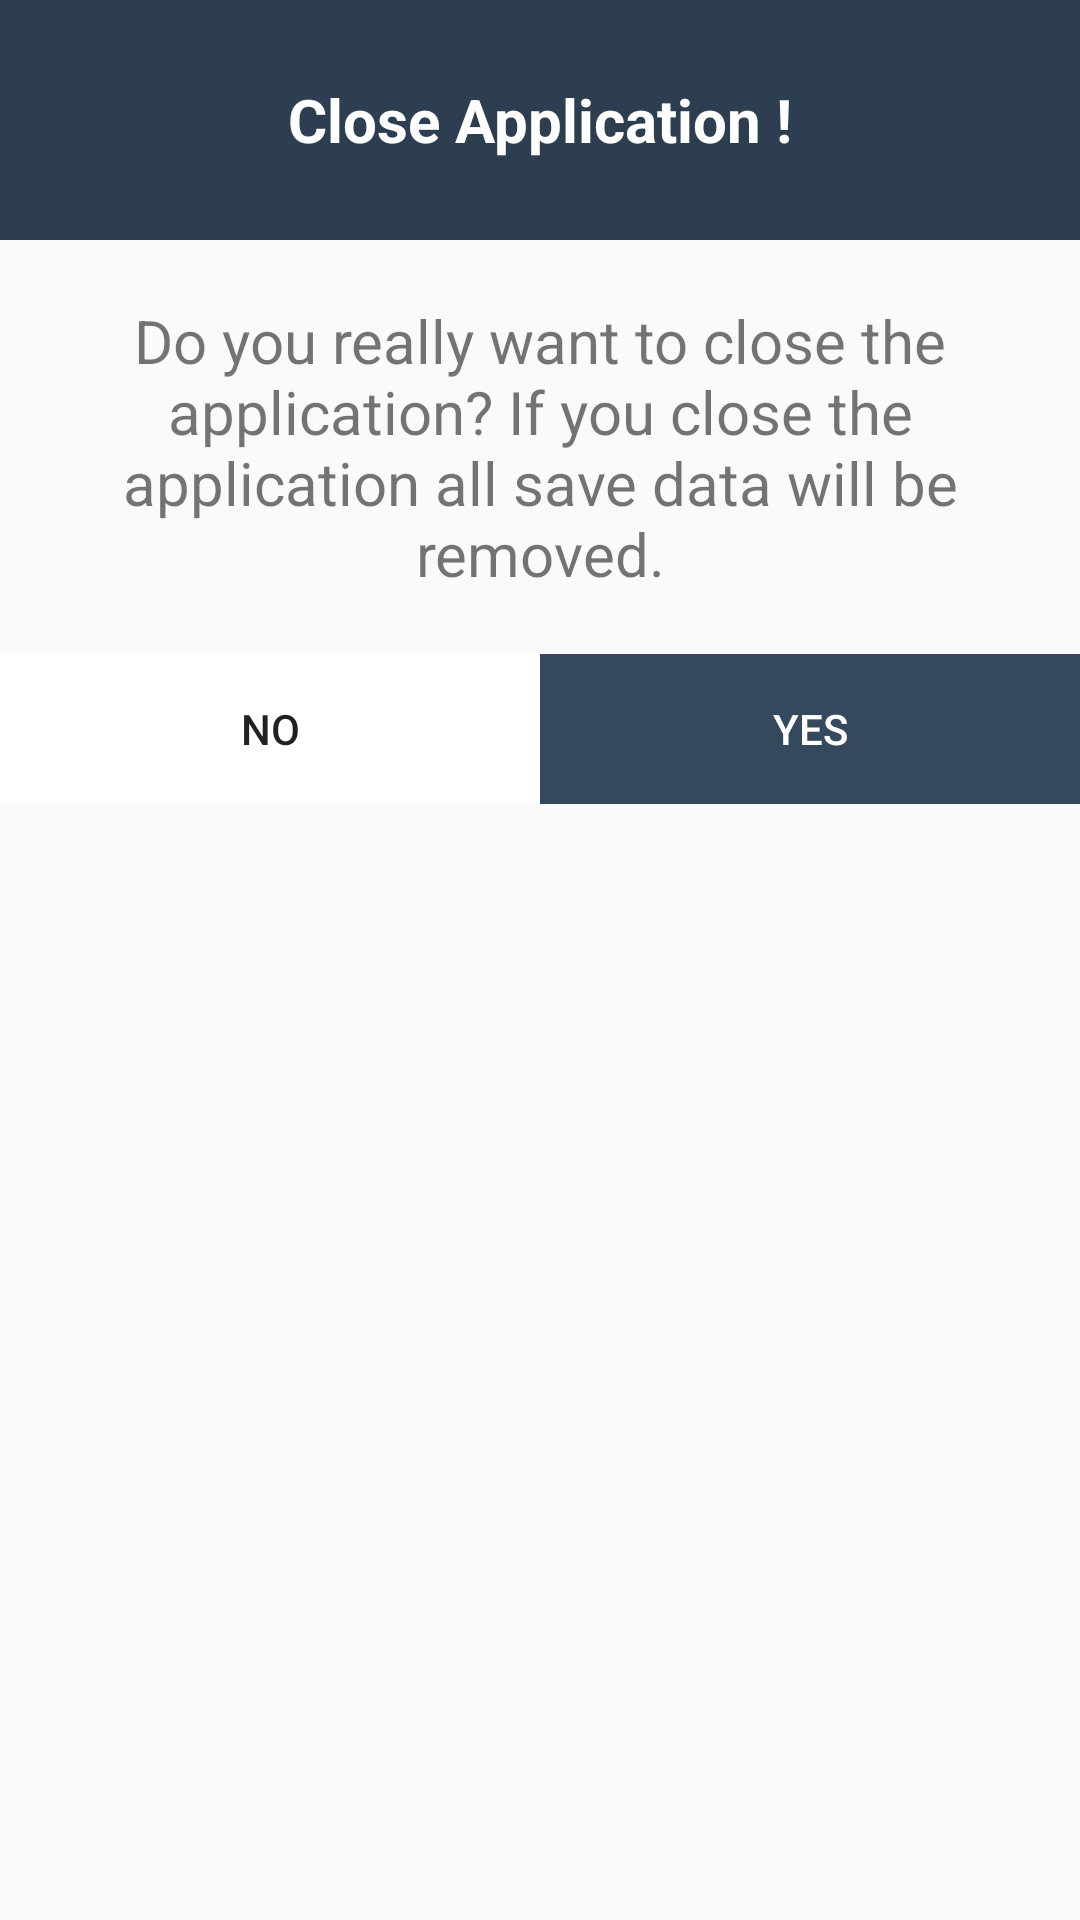

This screen was rendered from an Android layout file. Write that file and the resources it references.
<!-- AndroidManifest.xml: application theme AppTheme -->
<!-- res/layout/close_app_layout.xml -->
<?xml version="1.0" encoding="utf-8"?>
<LinearLayout xmlns:android="http://schemas.android.com/apk/res/android"
    android:layout_width="match_parent"
    android:layout_height="wrap_content"
    android:orientation="vertical">

    <TextView
        android:layout_width="match_parent"
        android:layout_height="80dp"
        android:background="@color/colorPrimaryDark"
        android:gravity="center"
        android:text="Close Application !"
        android:textColor="@color/white"
        android:textSize="20dp"
        android:textStyle="bold" />

    <TextView
        android:layout_width="match_parent"
        android:layout_height="wrap_content"
        android:gravity="center"
        android:text="@string/closing_text"
        android:padding="20dp"
        android:textSize="20dp" />
    <LinearLayout
        android:layout_width="match_parent"
        android:layout_height="wrap_content"
        android:orientation="horizontal"
        android:weightSum="2"
        >

        <Button
            android:id="@+id/no_btn"
            android:layout_width="0dp"
            android:layout_height="50dp"
            android:layout_weight="1"
            android:text="No"
            android:background="@color/white"
            />
        <Button
            android:id="@+id/yes_btn"
            android:layout_width="0dp"
            android:layout_height="50dp"
            android:layout_weight="1"
            android:background="@color/colorPrimary"
            android:text="Yes"
            android:textColor="@color/white"
            />
    </LinearLayout>




</LinearLayout>
<!-- resources referenced by this layout -->
<resources>
  <color name="colorPrimary">#34495e</color>
  <color name="colorPrimaryDark">#2c3e50</color>
  <color name="white">#FFFFFF</color>
  <string name="closing_text">Do you really want to close the application?
          If you close the application all save data will be removed.</string>
  <style name="AppTheme" parent="Theme.AppCompat.Light.DarkActionBar">
          
          <item name="colorPrimary">@color/colorPrimary</item>
          <item name="colorPrimaryDark">@color/colorPrimaryDark</item>
          <item name="colorAccent">@color/colorAccent</item>
      </style>
  <color name="colorAccent">#03A9F4</color>
</resources>
